Run: headless pygame with SDL's dummy video driver; simulated clock (each Clock.tick advances the game by its frame time, no real sleeping); random seed 0; keys injected as events and as key.get_pressed() state; no mouse input.
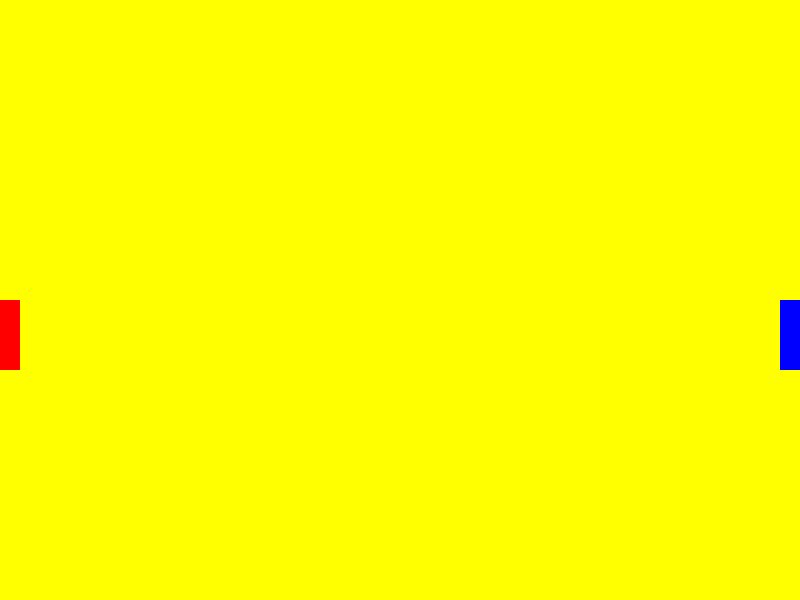
Frame 1 of 4 · flips 1–60 · no input
Frame 2 of 4 · flips 61–180 · tapped SPACE, RETURN · held RIGHT (→), D · screen unchanged from frame 1, image omitted
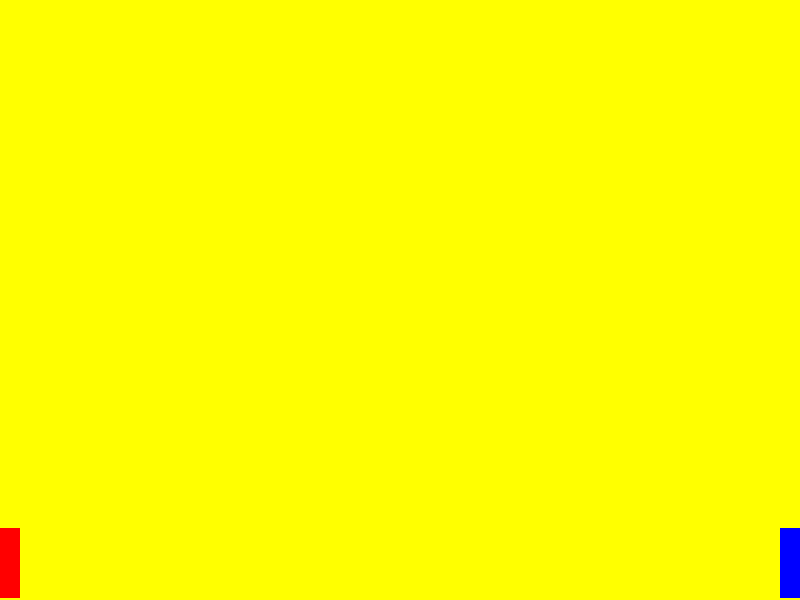
Frame 3 of 4 · flips 181–300 · held DOWN (↓), S
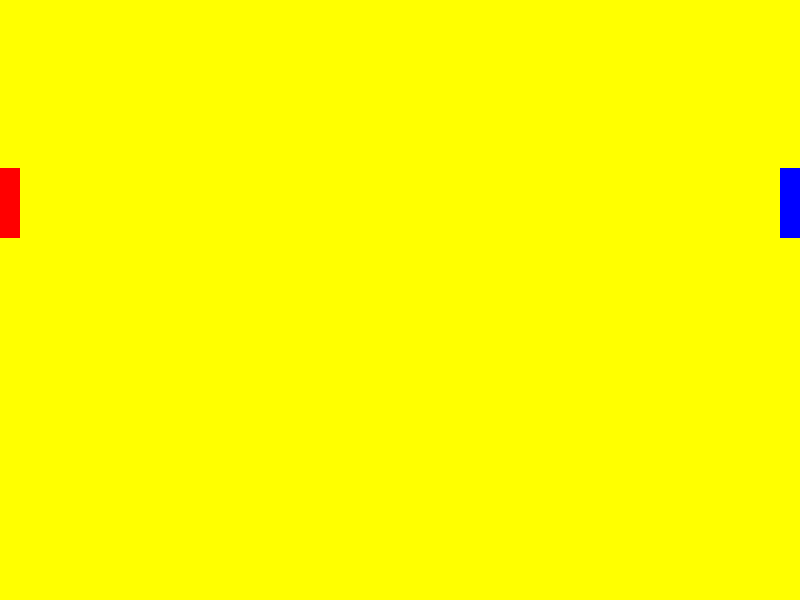
Frame 4 of 4 · flips 301–420 · held LEFT (←), A, UP (↑), W

The pygame program that drew these frames:

# import the necessary modules
import pygame
import sys
 
#initialize pygame
pygame.init()
 
# setting the size for the window
screen = pygame.display.set_mode((800,600),0)
# set the caption for the screen
pygame.display.set_caption("paddles")

# saving the width and height of the window in a variable so that we can use this later
screenWidth = screen.get_width()
screenHeight = screen.get_height()
 
# defining colours that will be used
WHITE = (255,255,255)
GREEN = (0,255,0)
RED = (255,0,0)
BLUE = (0,0,255)
BLACK = (0,0,0)
YELLOW = (255,255,0)
 
#initialize variables for player1
x = 400
y = 300
width = 20
height = 70
dx = 0
dy = 0
speed = 3
colour = RED

#initialize variables for player2
x1 = 400
y1 = 300
width1 = 20
height1 = 70
dx1 = 0
dy1 = 0
speed1 = 3
colour1 = BLUE

clock = pygame.time.Clock()
FPS = 144 # set the frames per second 

# set main loop to True so it will run
main = True
# main loop
while main:
    for event in pygame.event.get(): # check for any events
        if event.type ==pygame.QUIT:
            main = False # set the "main" variable to False to exit while loop
        if event.type ==pygame.KEYDOWN:
            if event.key == pygame.K_w:
                dx = 0
                dy = -speed
            elif event.key == pygame.K_s:
                dx = 0
                dy = speed
            elif event.key == pygame.K_UP:
                dx1 = 0
                dy1 = -speed1
            elif event.key == pygame.K_DOWN:
                dx1 = 0
                dy1 = speed1
            elif event.key == pygame.K_q:
                pygame.quit()
                sys.exit()
        if event.type == pygame.KEYUP:
            if event.key == pygame.K_w or event.key == pygame.K_s:
                dx = 0
                dy = 0
            elif event.key == pygame.K_UP or event.key == pygame.K_DOWN:
                dx1 = 0
                dy1 = 0

    clock.tick(FPS) # constrain this loop to the specified FPS                      
    screen.fill(YELLOW)

    # storing old x and y values so that we can move player1 back to their location if it leaves the screen boundaries
    oldx = x
    oldy = y

    # storing old x1 and y1 values so that we can move player2 back to their location if it leaves the screen boundaries
    oldx1 = x1
    oldy1 = y1

    # move the x and y positions of player1
    x = x + dx
    y = y + dy

    # move the x and y positions of player2
    x1 = x1 + dx1
    y1 = y1 + dy1

    # stopping player1 from leaving the screen boundaries
    if x > screenWidth - width:
      x = oldx
      y = oldy

    if x < 0:
      x = oldx
      y = oldy

    if y > screenHeight - height:
      x = oldx
      y = oldy 

    if y < 0:
      x = oldx
      y = oldy

    # stopping player2 from leaving the screen boundaries
    if x1 > screenWidth - width1:
      x1 = oldx1
      y1 = oldy1

    if x1 < 0:
      x1 = oldx1
      y1 = oldy1

    if y1 > screenHeight - height1:
      x1 = oldx1
      y1 = oldy1

    if y1 < 0:
      x1 = oldx1
      y1 = oldy1

    # drawing the paddles
    pygame.draw.rect(screen, colour,(0, y, width, height),0)
    pygame.draw.rect(screen, colour1,(780, y1, width1, height1),0)
    pygame.display.flip()
    
# quit pygame and exit the program
pygame.quit()
sys.exit()
